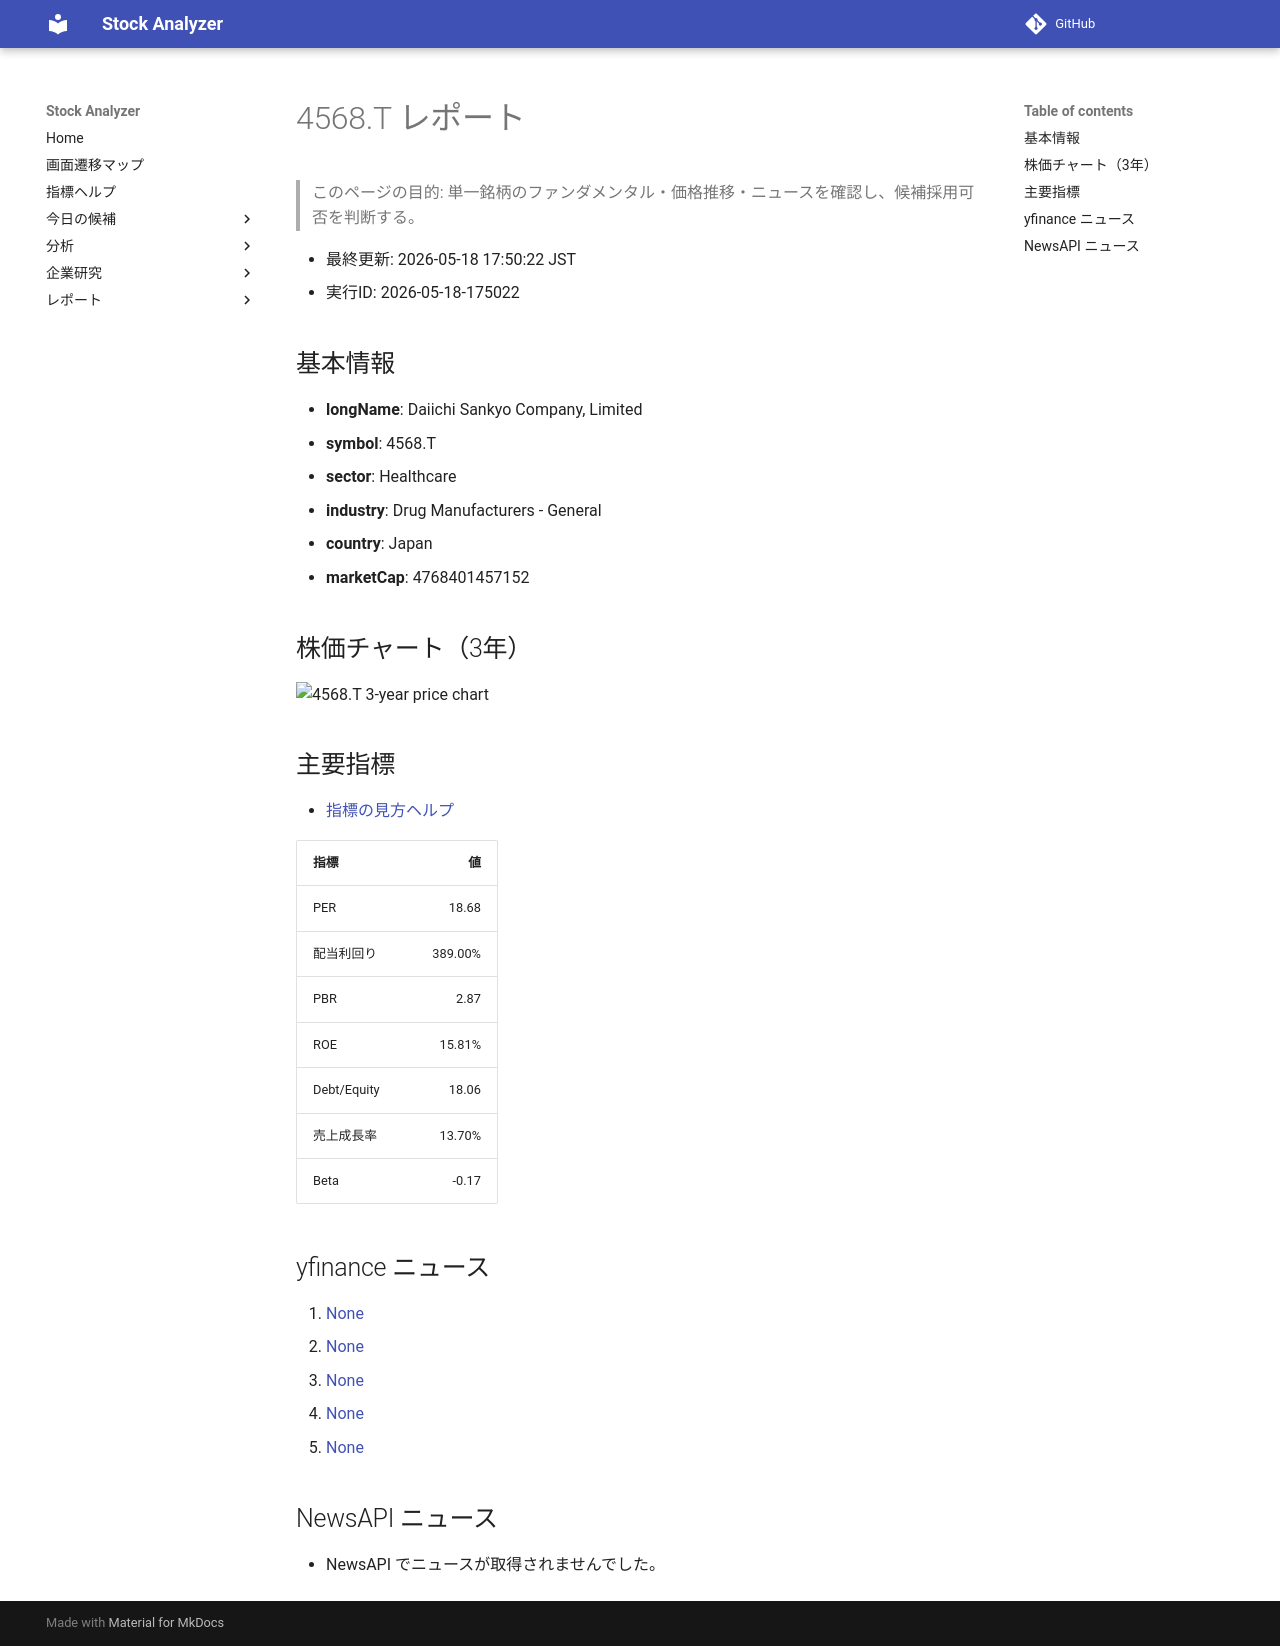

repository: Yumi-note/Making-APP · page: reports/2026-05-18/175022/4568_T/index.html · generator: mkdocs

# 4568.T レポート

> このページの目的: 単一銘柄のファンダメンタル・価格推移・ニュースを確認し、候補採用可否を判断する。

- 最終更新: 2026-05-18 17:50:22 JST
- 実行ID: 2026-05-18-175022

## 基本情報

- **longName**: Daiichi Sankyo Company, Limited
- **symbol**: 4568.T
- **sector**: Healthcare
- **industry**: Drug Manufacturers - General
- **country**: Japan
- **marketCap**: 4768401457152

## 株価チャート（3年）

![4568.T 3-year price chart](4568_T_3y.png)

## 主要指標

- [指標の見方ヘルプ](../../../../indicators.md)

| 指標 | 値 |
|---|---:|
| PER | 18.68 |
| 配当利回り | 389.00% |
| PBR | 2.87 |
| ROE | 15.81% |
| Debt/Equity | 18.06 |
| 売上成長率 | 13.70% |
| Beta | -0.17 |

## yfinance ニュース

1. [None](None)
2. [None](None)
3. [None](None)
4. [None](None)
5. [None](None)

## NewsAPI ニュース

- NewsAPI でニュースが取得されませんでした。
